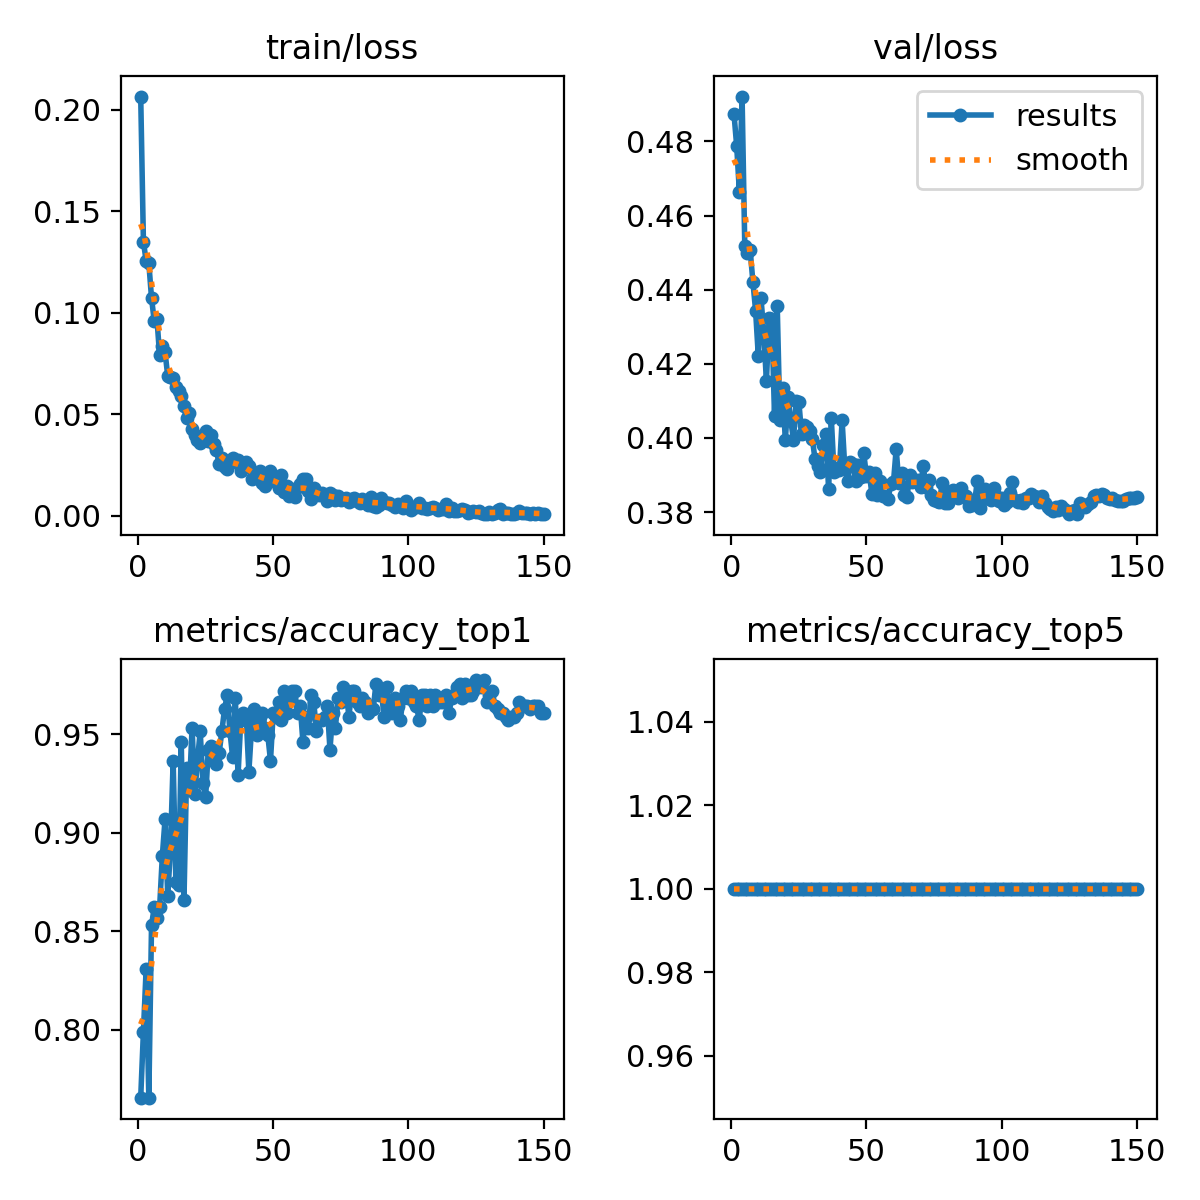

The data file committed next to this chart (first rows):
epoch, train/loss, metrics/accuracy_top1, metrics/accuracy_top5, val/loss, lr/pg0, lr/pg1, lr/pg2
1, 0.2065, 0.7654, 1, 0.4875, 0.0002362, 0.0002362, 0.0002362
2, 0.135, 0.7989, 1, 0.4789, 0.0004711, 0.0004711, 0.0004711
3, 0.1256, 0.8305, 1, 0.4665, 0.0007028, 0.0007028, 0.0007028
4, 0.1244, 0.7654, 1, 0.4921, 0.0006999, 0.0006999, 0.0006999
5, 0.1073, 0.8529, 1, 0.4519, 0.0006999, 0.0006999, 0.0006999
6, 0.09588, 0.8622, 1, 0.4498, 0.0006951, 0.0006951, 0.0006951
7, 0.09703, 0.8566, 1, 0.4506, 0.0006904, 0.0006904, 0.0006904
8, 0.07897, 0.8622, 1, 0.4422, 0.0006857, 0.0006857, 0.0006857
9, 0.08341, 0.8883, 1, 0.4344, 0.000681, 0.000681, 0.000681
10, 0.08049, 0.9069, 1, 0.4222, 0.0006763, 0.0006763, 0.0006763
11, 0.0689, 0.8678, 1, 0.4377, 0.0006716, 0.0006716, 0.0006716
12, 0.06831, 0.892, 1, 0.4286, 0.0006669, 0.0006669, 0.0006669
13, 0.06771, 0.9367, 1, 0.4153, 0.0006622, 0.0006622, 0.0006622
14, 0.06366, 0.8752, 1, 0.4322, 0.0006574, 0.0006574, 0.0006574
15, 0.06153, 0.8734, 1, 0.432, 0.0006527, 0.0006527, 0.0006527
16, 0.05914, 0.946, 1, 0.406, 0.000648, 0.000648, 0.000648
17, 0.05386, 0.8659, 1, 0.4357, 0.0006433, 0.0006433, 0.0006433
18, 0.04829, 0.933, 1, 0.4048, 0.0006386, 0.0006386, 0.0006386
19, 0.05078, 0.9218, 1, 0.4134, 0.0006339, 0.0006339, 0.0006339
20, 0.0425, 0.9535, 1, 0.3993, 0.0006292, 0.0006292, 0.0006292
21, 0.03965, 0.9199, 1, 0.4109, 0.0006245, 0.0006245, 0.0006245
22, 0.03748, 0.9367, 1, 0.4048, 0.0006197, 0.0006197, 0.0006197
23, 0.03575, 0.9516, 1, 0.3995, 0.000615, 0.000615, 0.000615
24, 0.0387, 0.9255, 1, 0.4099, 0.0006103, 0.0006103, 0.0006103
25, 0.04184, 0.9181, 1, 0.4097, 0.0006056, 0.0006056, 0.0006056
26, 0.03661, 0.9423, 1, 0.4011, 0.0006009, 0.0006009, 0.0006009
27, 0.03964, 0.9441, 1, 0.4035, 0.0005962, 0.0005962, 0.0005962
28, 0.03535, 0.9385, 1, 0.4029, 0.0005915, 0.0005915, 0.0005915
29, 0.03242, 0.9348, 1, 0.4019, 0.0005868, 0.0005868, 0.0005868
30, 0.02554, 0.9404, 1, 0.3996, 0.000582, 0.000582, 0.000582
31, 0.02825, 0.9516, 1, 0.3942, 0.0005773, 0.0005773, 0.0005773
32, 0.02416, 0.9628, 1, 0.3924, 0.0005726, 0.0005726, 0.0005726
33, 0.02296, 0.9702, 1, 0.3908, 0.0005679, 0.0005679, 0.0005679
34, 0.02738, 0.9516, 1, 0.3982, 0.0005632, 0.0005632, 0.0005632
35, 0.02827, 0.9385, 1, 0.4012, 0.0005585, 0.0005585, 0.0005585
36, 0.02671, 0.9683, 1, 0.3862, 0.0005538, 0.0005538, 0.0005538
37, 0.02735, 0.9292, 1, 0.4053, 0.0005491, 0.0005491, 0.0005491
38, 0.02202, 0.9572, 1, 0.3907, 0.0005443, 0.0005443, 0.0005443
39, 0.02483, 0.9609, 1, 0.3918, 0.0005396, 0.0005396, 0.0005396
40, 0.02671, 0.959, 1, 0.3913, 0.0005349, 0.0005349, 0.0005349
41, 0.02467, 0.9311, 1, 0.4047, 0.0005302, 0.0005302, 0.0005302
42, 0.01817, 0.9535, 1, 0.3918, 0.0005255, 0.0005255, 0.0005255
43, 0.01977, 0.9628, 1, 0.3883, 0.0005208, 0.0005208, 0.0005208
44, 0.01878, 0.9497, 1, 0.3935, 0.0005161, 0.0005161, 0.0005161
45, 0.02205, 0.959, 1, 0.393, 0.0005114, 0.0005114, 0.0005114
46, 0.01638, 0.9609, 1, 0.3884, 0.0005066, 0.0005066, 0.0005066
47, 0.01448, 0.9535, 1, 0.3928, 0.0005019, 0.0005019, 0.0005019
48, 0.01737, 0.9497, 1, 0.3895, 0.0004972, 0.0004972, 0.0004972
49, 0.02226, 0.9367, 1, 0.3959, 0.0004925, 0.0004925, 0.0004925
50, 0.01728, 0.9609, 1, 0.3897, 0.0004878, 0.0004878, 0.0004878
51, 0.0187, 0.959, 1, 0.3908, 0.0004831, 0.0004831, 0.0004831
52, 0.01358, 0.9665, 1, 0.385, 0.0004784, 0.0004784, 0.0004784
53, 0.02006, 0.9572, 1, 0.3906, 0.0004737, 0.0004737, 0.0004737
54, 0.01179, 0.9721, 1, 0.3846, 0.000469, 0.000469, 0.000469
55, 0.01486, 0.9609, 1, 0.3883, 0.0004642, 0.0004642, 0.0004642
56, 0.00985, 0.9683, 1, 0.3842, 0.0004595, 0.0004595, 0.0004595
57, 0.01022, 0.9721, 1, 0.3845, 0.0004548, 0.0004548, 0.0004548
58, 0.00931, 0.9721, 1, 0.3835, 0.0004501, 0.0004501, 0.0004501
59, 0.0142, 0.9609, 1, 0.3876, 0.0004454, 0.0004454, 0.0004454
60, 0.01544, 0.9646, 1, 0.3881, 0.0004407, 0.0004407, 0.0004407
... 90 more rows
